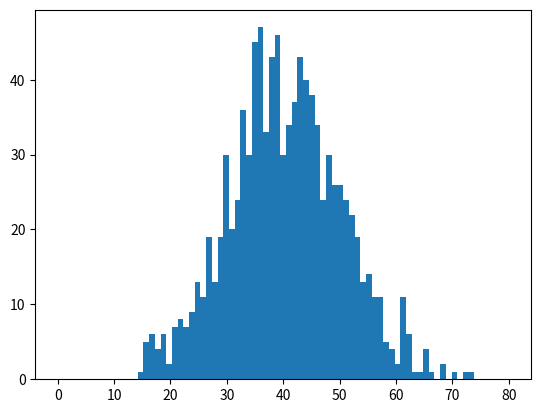

The script that saved this image: (Note: this script raises an exception after producing the figure.)
#%% Import Libraries
import math
import matplotlib.pyplot as plt
import numpy as np
import scipy
import scipy.stats

# %%
TRUE_MEAN = 40
TRUE_STD = 10
X = np.random.normal(TRUE_MEAN, TRUE_STD, 1000)

# %%
def normal_mu_MLE(X):
    # Get the number of observations
    T = len(X)
    # Sum the observations
    s = sum(X)
    return 1.0/T * s

def normal_sigma_MLE(X):
    T = len(X)
    # Get the mu MLE
    mu = normal_mu_MLE(X)
    # Sum the square of the differences
    s = sum( np.power((X - mu), 2) )
    # Compute sigma^2
    sigma_squared = 1.0/T * s
    return math.sqrt(sigma_squared)

# %%
print("Mean Estimation")
print(normal_mu_MLE(X))
print(np.mean(X))
print("Standard Deviation Estimation")
print(normal_sigma_MLE(X))
print(np.std(X))

# %%
mu, std = scipy.stats.norm.fit(X)
print("mu estimate: " + str(mu))
print("std estimate: " + str(std))

# %%
pdf = scipy.stats.norm.pdf
# We would like to plot our data along an x-axis ranging from 0-80 with 80 intervals
# (increments of 1)
x = np.linspace(0, 80, 80)
plt.hist(X, bins=x, normed='true')
plt.plot(pdf(x, loc=mu, scale=std))
plt.xlabel('Value')
plt.ylabel('Observed Frequency')
plt.legend(['Fitted Distribution PDF', 'Observed Data', ]);

# %%
TRUE_LAMBDA = 5
X = np.random.exponential(TRUE_LAMBDA, 1000)

# %%
